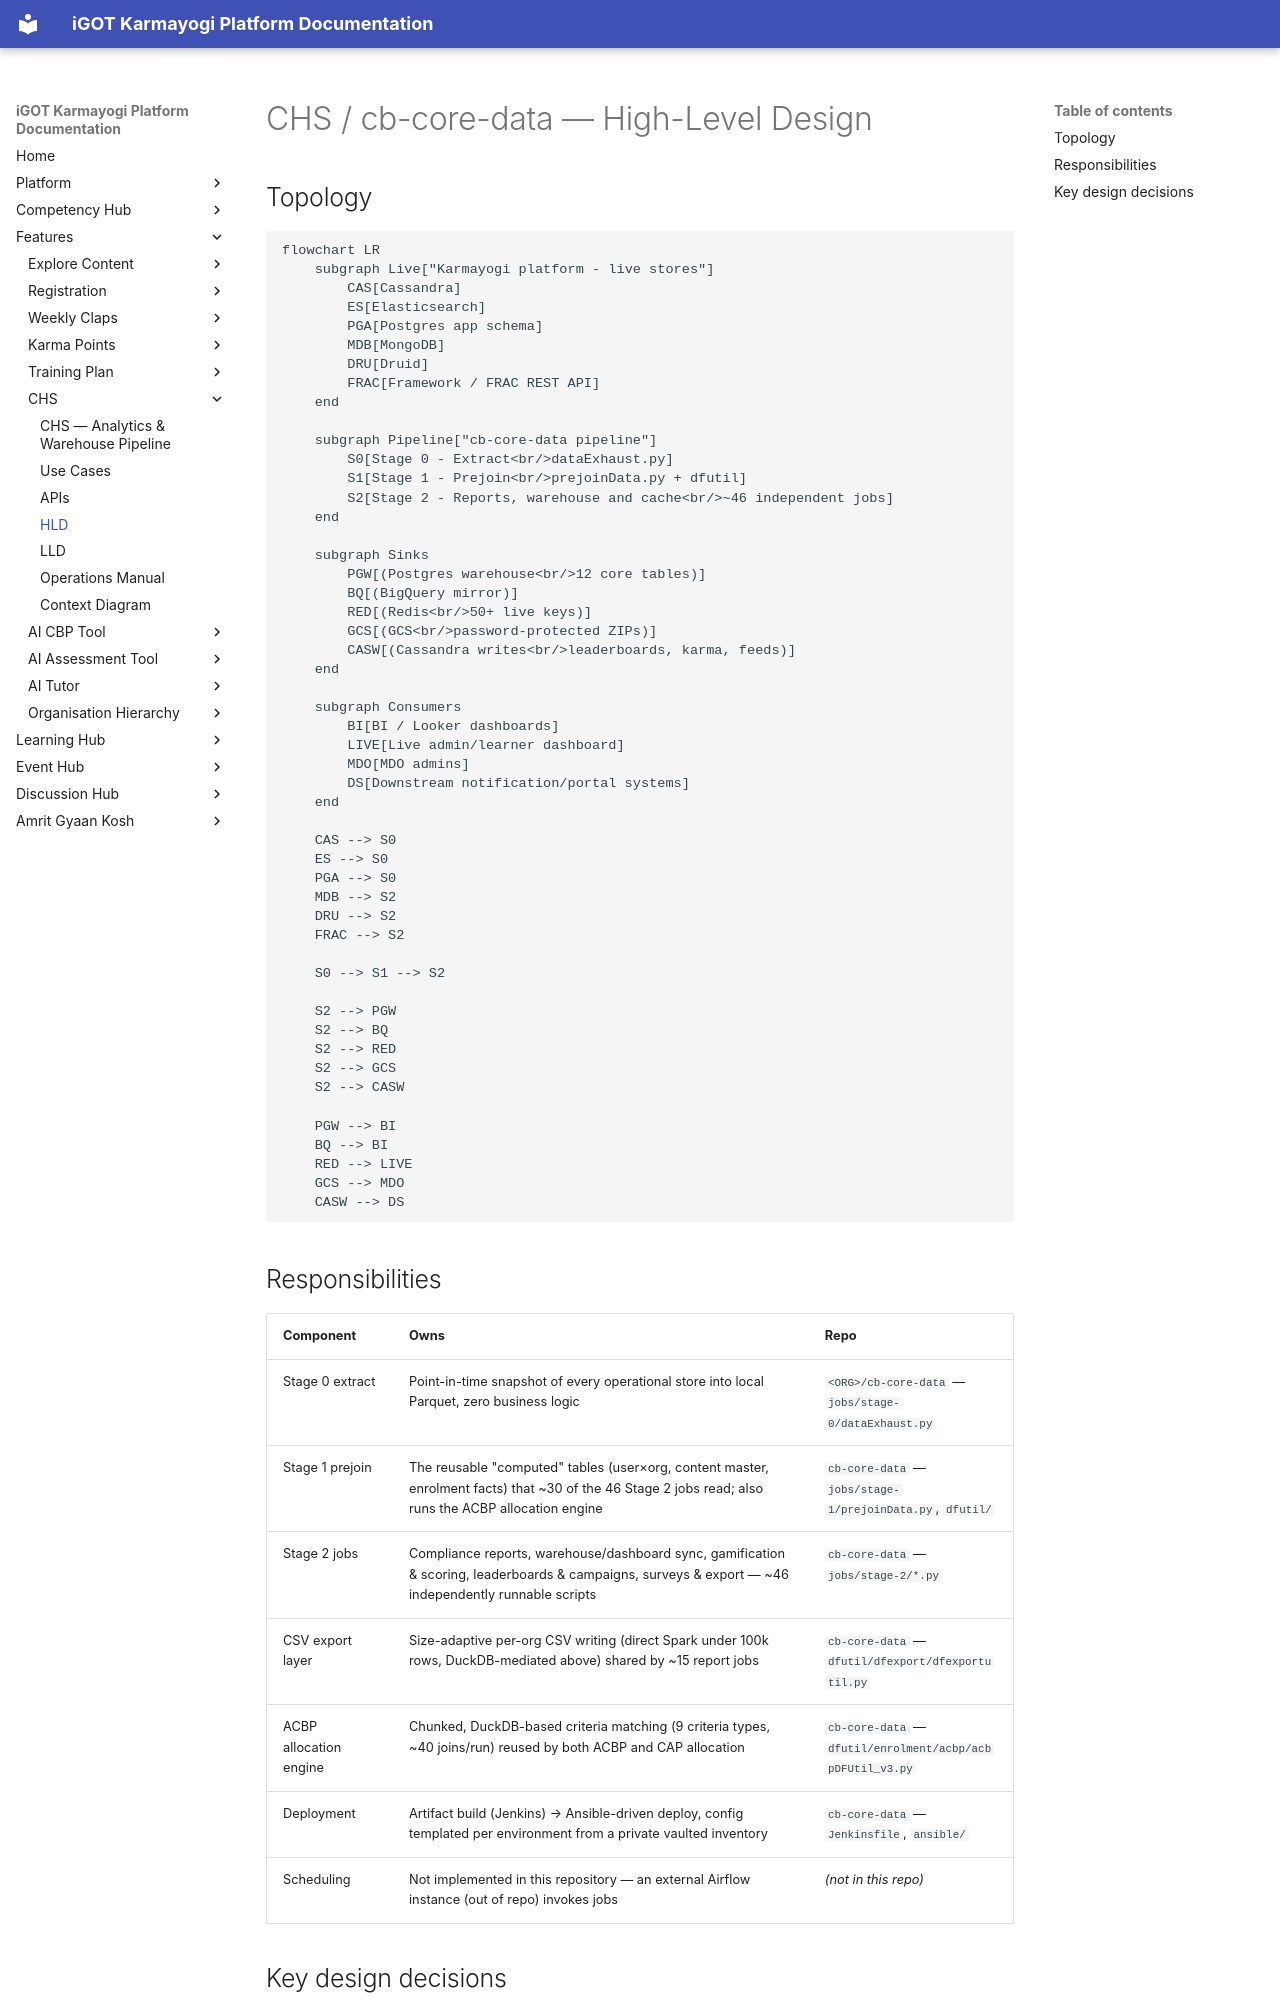

repository: KB-iGOT/igot-docs · page: learning-hub/chs/hld/index.html · generator: mkdocs

# CHS / cb-core-data — High-Level Design

## Topology

```mermaid
flowchart LR
    subgraph Live["Karmayogi platform - live stores"]
        CAS[Cassandra]
        ES[Elasticsearch]
        PGA[Postgres app schema]
        MDB[MongoDB]
        DRU[Druid]
        FRAC[Framework / FRAC REST API]
    end

    subgraph Pipeline["cb-core-data pipeline"]
        S0[Stage 0 - Extract<br/>dataExhaust.py]
        S1[Stage 1 - Prejoin<br/>prejoinData.py + dfutil]
        S2[Stage 2 - Reports, warehouse and cache<br/>~46 independent jobs]
    end

    subgraph Sinks
        PGW[(Postgres warehouse<br/>12 core tables)]
        BQ[(BigQuery mirror)]
        RED[(Redis<br/>50+ live keys)]
        GCS[(GCS<br/>password-protected ZIPs)]
        CASW[(Cassandra writes<br/>leaderboards, karma, feeds)]
    end

    subgraph Consumers
        BI[BI / Looker dashboards]
        LIVE[Live admin/learner dashboard]
        MDO[MDO admins]
        DS[Downstream notification/portal systems]
    end

    CAS --> S0
    ES --> S0
    PGA --> S0
    MDB --> S2
    DRU --> S2
    FRAC --> S2

    S0 --> S1 --> S2

    S2 --> PGW
    S2 --> BQ
    S2 --> RED
    S2 --> GCS
    S2 --> CASW

    PGW --> BI
    BQ --> BI
    RED --> LIVE
    GCS --> MDO
    CASW --> DS
```

## Responsibilities

| Component | Owns | Repo |
|---|---|---|
| Stage 0 extract | Point-in-time snapshot of every operational store into local Parquet, zero business logic | `<ORG>/cb-core-data` — `jobs/stage-0/dataExhaust.py` |
| Stage 1 prejoin | The reusable "computed" tables (user×org, content master, enrolment facts) that ~30 of the 46 Stage 2 jobs read; also runs the ACBP allocation engine | `cb-core-data` — `jobs/stage-1/prejoinData.py`, `dfutil/` |
| Stage 2 jobs | Compliance reports, warehouse/dashboard sync, gamification & scoring, leaderboards & campaigns, surveys & export — ~46 independently runnable scripts | `cb-core-data` — `jobs/stage-2/*.py` |
| CSV export layer | Size-adaptive per-org CSV writing (direct Spark under 100k rows, DuckDB-mediated above) shared by ~15 report jobs | `cb-core-data` — `dfutil/dfexport/dfexportutil.py` |
| ACBP allocation engine | Chunked, DuckDB-based criteria matching (9 criteria types, ~40 joins/run) reused by both ACBP and CAP allocation | `cb-core-data` — `dfutil/enrolment/acbp/acbpDFUtil_v3.py` |
| Deployment | Artifact build (Jenkins) → Ansible-driven deploy, config templated per environment from a private vaulted inventory | `cb-core-data` — `Jenkinsfile`, `ansible/` |
| Scheduling | Not implemented in this repository — an external Airflow instance (out of repo) invokes jobs | *(not in this repo)* |
